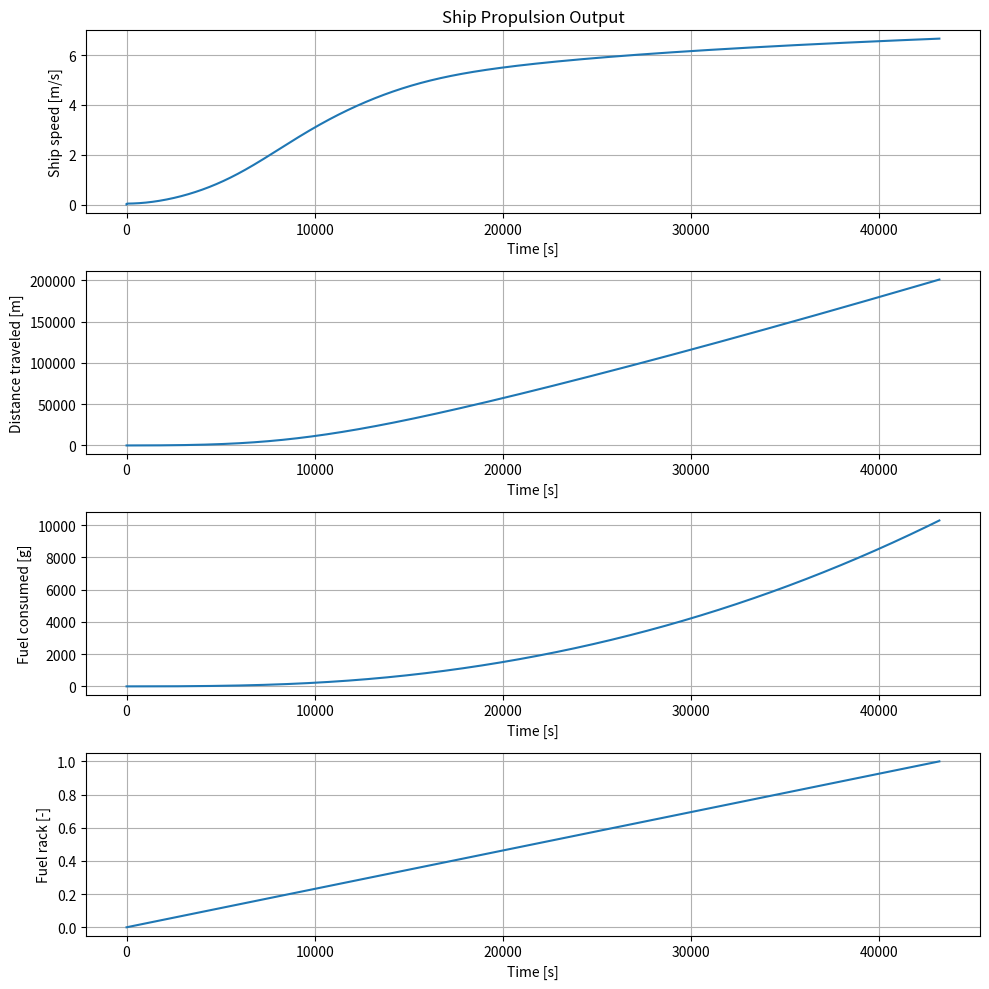

Reproduce this figure in Python.
# -*- coding: utf-8 -*-
"""
Created on Wed Nov  8 11:02:26 2017
                                                                      
    Viskotter simulation file                                         
    Version 1.0H
[redacted]
    Delft University of Technology                                    
    3ME / MTT / SDPO / ME                                             
                                                                      
History:
[redacted]
[redacted]
               no graphing endpoits...   EU
[redacted]
[redacted]
"""
import numpy as np
import math
import matplotlib.pyplot as plt
import time
#ik heb iets aangepast

#from scipy import integrate

# ----------- parameters for simulation --------------------------------------

tmax = 1*12*3600           # simulation time [s]
dt = 1                  # timestep [s]

# fuel properties
LHV = 42700             # Lower Heating Value [kJ/kg]
print('fuel properties loaded')

# water properties
rho_sw = 1025           # density of seawater [kg/m3]
print('water properties loaded')

# ship data
m_ship = 358000         # ship mass [kg]
c1 = 1500       
v_s0 = 0        # resistance coefficient c1 in R = c1*vs^2
#v_s0 = 6.5430           # ship design speed [m/s]
t = 0.1600              # thrust deduction factor[-]
w = 0.2000              # wake factor [-]
print('ship data loaded')

# propellor data
D_p = 3                 # diameter of propellor [m]
K_T_a = -0.3821         # factor a in K_T = a*J + b [-]
K_T_b = 0.2885          # factor b in K_T = a*J + b [-]
K_Q_a = -0.03346        # factor a in K_Q = a*J + b [-]
K_Q_b = 0.0308          # factor b in K_Q = a*J + b [-]
eta_R = 1.0100          # relative rotative efficiency [-]
print('propellor data loaded')

# engine data
m_f_nom = 1.314762      # nominal fuel injection [g]
eta_e = 0.3800          # nominal engine efficiency [-]
i = 6                   # number of cylinders [-]
k_es = 2                # k-factor for engines based on nr.of strokes per cycle
P_b = np.zeros(tmax)    # engine power [kW]
P_b[0] = 960            # Nominal engine power [kW]
M_b = np.zeros(tmax)    # engine torque [Nm]
M_b[0] = P_b[0]*1000/2/math.pi/(900/60)  # ([P_b*1000/2/math.pi/n_eng_nom])
print('engine data loaded')

# gearbox data
eta_TRM = 0.9500        # transmission efficiency [-]
i_gb = 4.2100           # gearbox ratio [-]
I_tot = 200             # total mass of inertia of propulsion system [kg*m^2]
print('gearbox data loaded')

# initial values
in_p = 3.2830           # initial rpm
iv_t_control = np.array([0,tmax])
X_parms = np.array([0,1])   # % maximum fuelrack
Y_parms = np.array([1, 1])               # disturbance factor

# simulation control parameters
xvals = np.linspace(0, tmax-1, tmax)
ov_X_set = np.interp(xvals, iv_t_control, X_parms)
ov_Y_set = np.interp(xvals, iv_t_control, Y_parms)

# --------- Start van de funtie definities

def R_schip(v, Y):
      weerstand = Y*(56.32937638*v**5-764.50436608*v**4  + 3868.76371477*v**3 -7618.88519419*v**2 +5851.40183619*v  - 248.82429537)
      return weerstand


# -------- Make arrays -------------------------------------------------------

# Time
mytime = np.linspace(0, tmax-1, tmax)
# Velocity of the ship [m/s]
v_s = np.zeros(tmax)
v_s[0] = v_s0
# Distance traveled [m]
s = np.zeros(tmax)
# Advance velocity [m/s]
v_a = np.zeros(tmax)
v_a[0] = (1-w) * v_s0
# Rpm propellor [Hz]
n_p = np.zeros(tmax)
n_p[0] = in_p
# Rpm diesel engine [Hz]
n_e = np.zeros(tmax)
n_e[0] = 900/60         # Nominal engine speed in rotations per second [Hz]
# Resistance [N]
R = np.zeros(tmax)
Y = ov_Y_set[0]
R[0] = R_schip(v_s0, Y)
# Acceleration ship [m/s^2]
sum_a = np.zeros(tmax)
# Acceleration propellor[1/s^2]
sum_dnpdt = np.zeros(tmax)
m_flux_f = np.zeros(tmax)
out_fc = np.zeros(tmax)

M_Trm = np.zeros(tmax)            # M_B * i_gb * eta_TRM
KT = np.zeros(tmax)               # Thrust coefficient [-]
KQ = np.zeros(tmax)               # Torque coefficient [-]
Rsp = np.zeros(tmax)              # Resistance propelled situation [N]
F_prop = np.zeros(tmax)           # Thrust power [N]
M_prop = np.zeros(tmax)           # Torque [Nm]
P_O = np.zeros(tmax)              # Open water propellor power
P_p = np.zeros(tmax)              # Propellor power [kW]
P_b = np.zeros(tmax)              # Engine brake power [kW]
P_T = np.zeros(tmax)              # Thrust power [kW]
P_E = np.zeros(tmax)              # Engine power [kW]
J = np.zeros(tmax)                # Advance ratio [-]


# ------------- Run simulation -----------------------------------------------
start = time.perf_counter() 
 
for k in range(tmax-1):
    # advance ratio
    J[k+1] = ((v_a[k] / n_p[k]) / D_p)
    # Thrust and torque
    F_prop[k] = ((((J[k+1] * K_T_a) + K_T_b) *
                  n_p[k] ** 2) * rho_sw * D_p ** 4)
    M_prop[k] = (((((J[k+1] * K_Q_a) + K_Q_b) *
                  n_p[k] ** 2) * rho_sw * D_p ** 5) / eta_R)
    KT[k+1] = J[k+1] * K_T_a + K_T_b
    KQ[k+1] = J[k+1] * K_Q_a + K_Q_b
    P_O[k+1] = ((((J[k+1] * K_Q_a) + K_Q_b) *
                n_p[k] ** 2) * rho_sw * D_p ** 5) * n_p[k] * 2 * math.pi
    P_p[k+1] = M_prop[k] * n_p[k] * 2 * math.pi
    # Calculate acceleration from resulting force --> ship speed & tr.distance
    sum_a[k+1] = ((F_prop[k] - (R[k] / (1-t)))/m_ship)
    v_s[k+1]  = (np.trapz(sum_a[k:k+2], dx=0.01)) + v_s[k]
    #v_s[k+1] = v_s_new
    Rsp[k+1] = R[k] / (1-t)
    # Traveled distance
    s[k+1] = s[k] + v_s[k+1] * dt
    # Advance velocity
    v_a[k+1] = v_s[k+1] * (1 - w)
    P_T[k+1] = F_prop[k] * v_a[k+1]
    # Resistance
    Y = ov_Y_set[k]
    R[k+1] = R_schip( v_s[k+1], Y)
    P_E[k+1] = v_s[k+1] * R[k+1]
    # Calculate acceleration from resulting force --> propellor np
    sum_dnpdt[k+1] = ((M_b[k] * i_gb * eta_TRM) - M_prop[k])/(2*math.pi*I_tot)
    n_p[k+1] = np.trapz(sum_dnpdt[k:k+2], dx=0.01) + n_p[k]
    # Engine speed
    n_e[k+1] = n_p[k+1] * i_gb
    # Fuel rack
    X = ov_X_set[k]
    m_flux_f[k+1] = (X * m_f_nom * n_e[k+1]) * i / k_es
    # Fuel consumption
    out_fc[k+1] =  np.trapz(m_flux_f[:k+2], dx=0.01)+out_fc[0]
    Q_f = X * m_f_nom * LHV
    W_e = Q_f * eta_e
    # Brake power
    P_b[k+1] = (W_e * n_e[k+1] * i) / k_es
    # Engine torque
    M_b[k+1] = P_b[k+1] / (2 * math.pi * n_e[k+1])
    M_Trm[k+1] = M_b[k+1] * i_gb * eta_TRM


# EU just to be sure
v_s[0]=v_s0
v_s[1]=v_s0
# -------------- Plot Figure -------------------------------------------------

# create figure with four subplots
fig = plt.figure(figsize=(10, 10))
ax1 = fig.add_subplot(4, 1, 1)  # fig.add_subplot(#rows, #cols, #plot)
ax1.plot(mytime, v_s)
ax1.set(title='Ship Propulsion Output',
        ylabel='Ship speed [m/s]',
        xlabel='Time [s]')
ax1.grid()
ax2 = fig.add_subplot(4, 1, 2)
ax2.plot(mytime, s)
ax2.set(ylabel='Distance traveled [m]',
        xlabel='Time [s]')
ax2.grid()
ax3 = fig.add_subplot(4, 1, 3)
ax3.plot(mytime, out_fc)
ax3.set(ylabel='Fuel consumed [g]',
        xlabel='Time [s]')
ax3.grid()
ax4 = fig.add_subplot(4, 1, 4)
ax4.plot(mytime, ov_X_set)
ax4.set(ylabel='Fuel rack [-]',
        xlabel='Time [s]')
ax4.grid()
fig.tight_layout()


fig.savefig('test_plot1.svg')
fig.savefig('test_plot1.png')
print('run time:',time.perf_counter()-start,'seconden')

np.savetxt("R_aangepast.csv", R, delimiter=",",fmt='%10.3f')
np.savetxt("v_aangepast.csv", v_s, delimiter=",",fmt='%10.3f')
